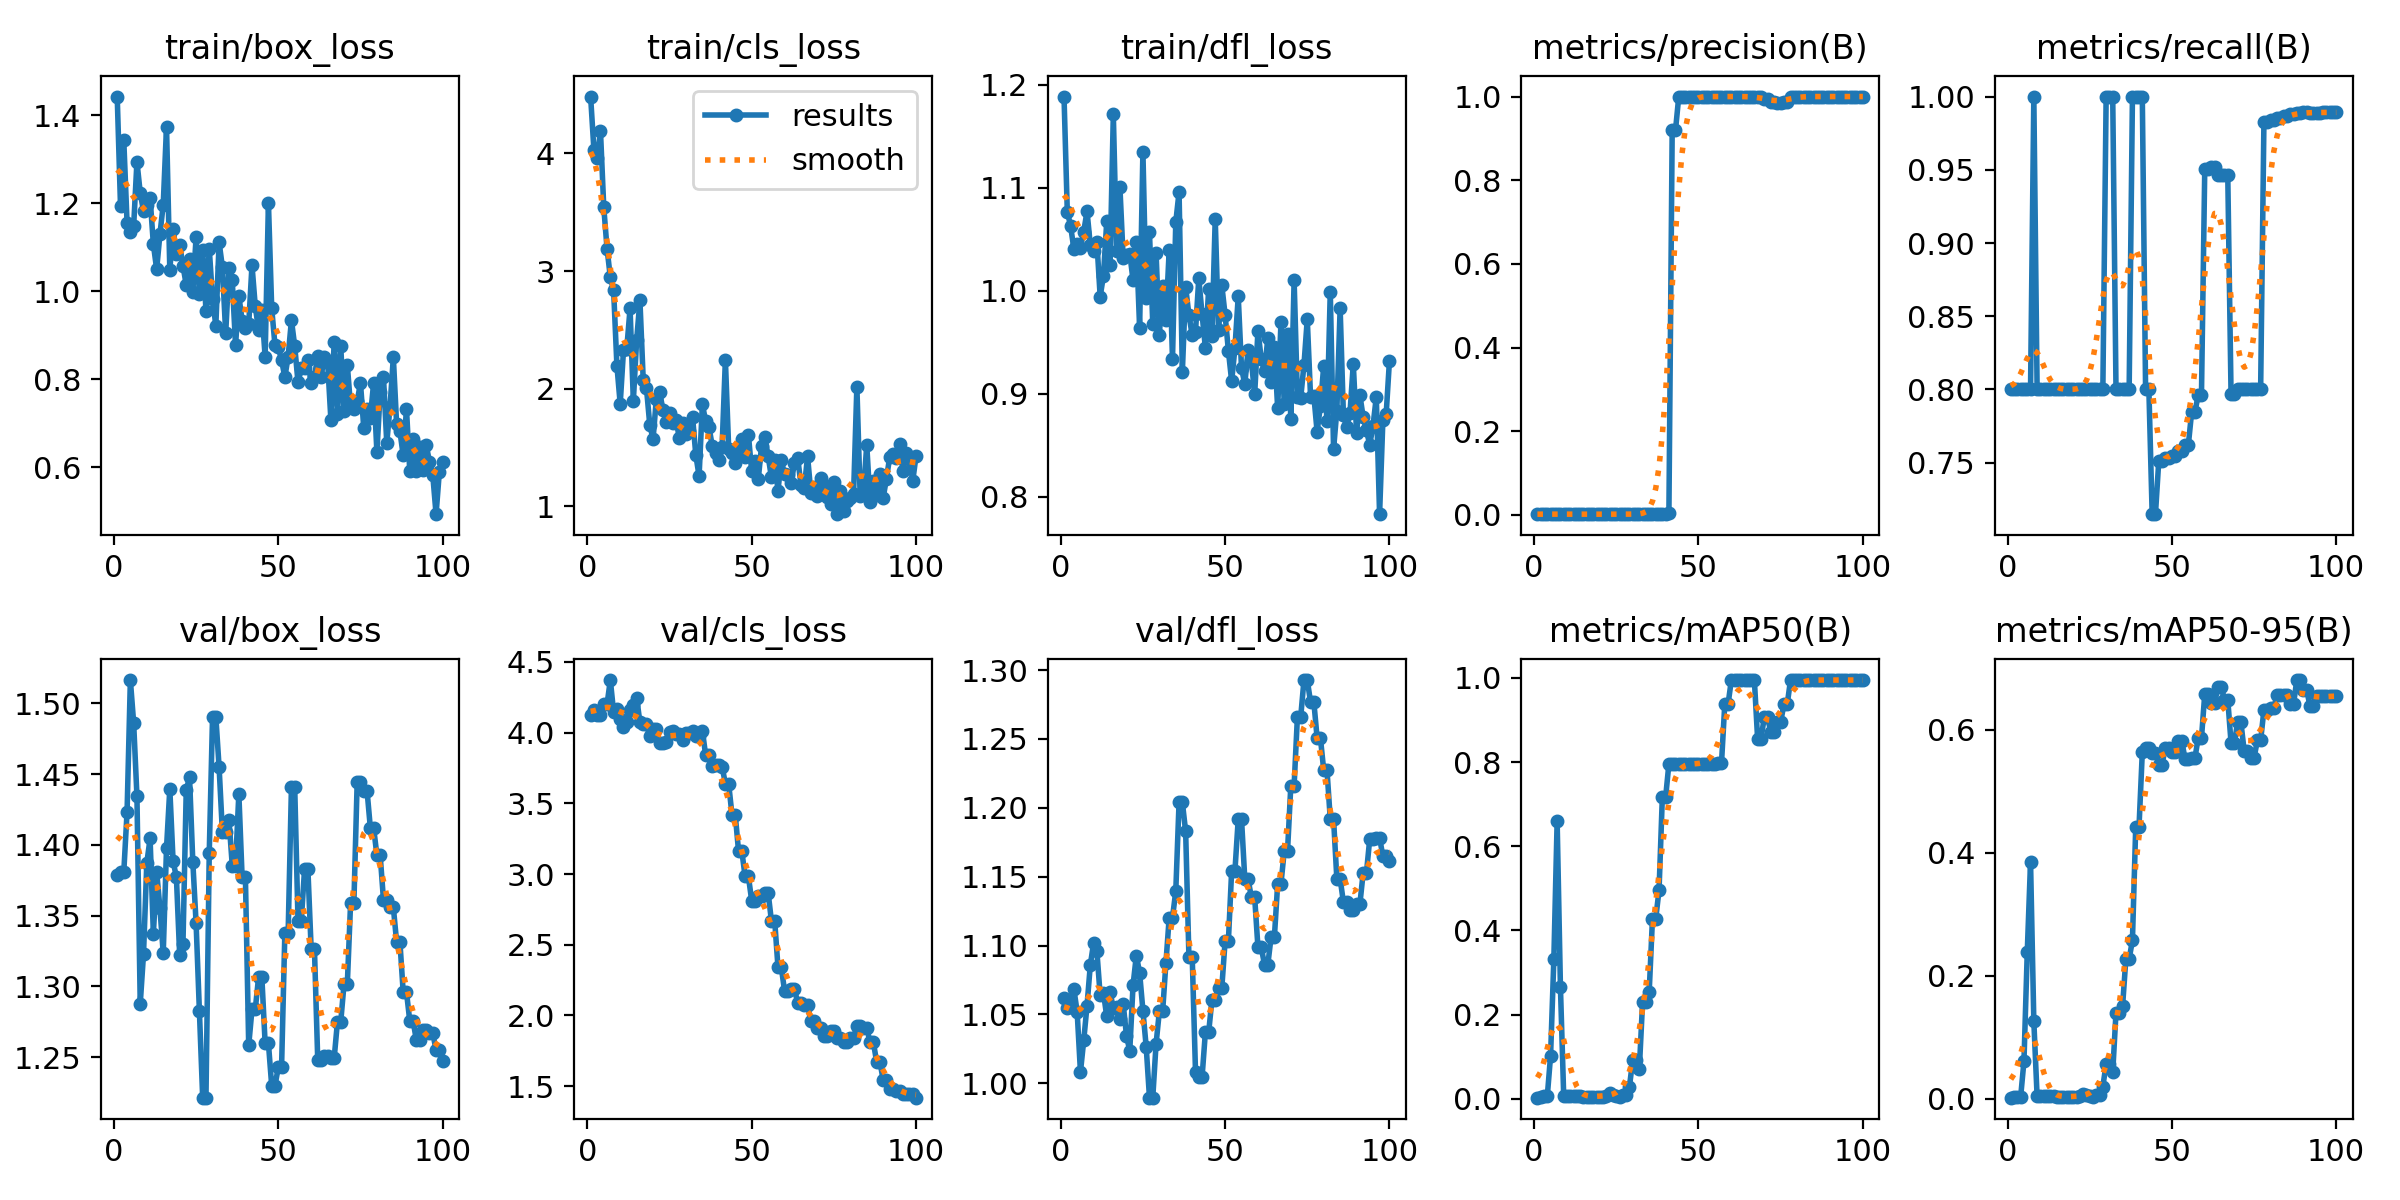

The data file committed next to this chart (first rows):
epoch, time, train/box_loss, train/cls_loss, train/dfl_loss, metrics/precision(B), metrics/recall(B), metrics/mAP50(B), metrics/mAP50-95(B), val/box_loss, val/cls_loss, val/dfl_loss, lr/pg0, lr/pg1, lr/pg2
1, 270, 1.442, 4.484, 1.189, 0.0019, 0.8, 0.00268, 0.00185, 1.379, 4.125, 1.062, 2e-05, 2e-05, 2e-05
2, 286.2, 1.194, 4.033, 1.077, 0.0019, 0.8, 0.00505, 0.0028, 1.381, 4.156, 1.054, 5.9406e-05, 5.9406e-05, 5.9406e-05
3, 302.2, 1.343, 3.964, 1.063, 0.0019, 0.8, 0.00557, 0.00325, 1.381, 4.127, 1.055, 9.802e-05, 9.802e-05, 9.802e-05
4, 317, 1.154, 4.191, 1.041, 0.0019, 0.8, 0.00584, 0.0036, 1.423, 4.127, 1.068, 0.0001358, 0.0001358, 0.0001358
5, 331.4, 1.134, 3.542, 1.046, 0.0019, 0.8, 0.102, 0.06125, 1.517, 4.2, 1.052, 0.0001729, 0.0001729, 0.0001729
6, 346.1, 1.148, 3.19, 1.042, 0.0019, 0.8, 0.3314, 0.2381, 1.486, 4.201, 1.008, 0.0002091, 0.0002091, 0.0002091
7, 359.9, 1.294, 2.946, 1.057, 0.0019, 0.8, 0.6595, 0.3853, 1.435, 4.372, 1.031, 0.0002446, 0.0002446, 0.0002446
8, 374, 1.224, 2.834, 1.077, 0.00238, 1, 0.2661, 0.1261, 1.288, 4.144, 1.056, 0.0002792, 0.0002792, 0.0002792
9, 387.8, 1.182, 2.195, 1.044, 0.0019, 0.8, 0.00623, 0.0039, 1.323, 4.165, 1.086, 0.0003131, 0.0003131, 0.0003131
10, 401.9, 1.195, 1.87, 1.038, 0.0019, 0.8, 0.00605, 0.0039, 1.387, 4.097, 1.102, 0.0003461, 0.0003461, 0.0003461
11, 417.9, 1.213, 2.324, 1.047, 0.0019, 0.8, 0.00616, 0.00416, 1.405, 4.037, 1.096, 0.0003784, 0.0003784, 0.0003784
12, 431.4, 1.107, 2.34, 0.9942, 0.0019, 0.8, 0.00613, 0.00444, 1.337, 4.074, 1.064, 0.0004099, 0.0004099, 0.0004099
13, 445.5, 1.05, 2.682, 1.015, 0.0019, 0.8, 0.00573, 0.00394, 1.381, 4.161, 1.066, 0.0004406, 0.0004406, 0.0004406
14, 460.6, 1.13, 1.896, 1.067, 0.0019, 0.8, 0.00571, 0.00393, 1.355, 4.193, 1.049, 0.0004705, 0.0004705, 0.0004705
15, 476, 1.197, 2.41, 1.024, 0.0019, 0.8, 0.00539, 0.00336, 1.323, 4.247, 1.066, 0.0004996, 0.0004996, 0.0004996
16, 490.9, 1.374, 2.749, 1.171, 0.0019, 0.8, 0.00522, 0.00319, 1.398, 4.072, 1.055, 0.0005279, 0.0005279, 0.0005279
17, 506.3, 1.048, 2.076, 1.038, 0.0019, 0.8, 0.00516, 0.00317, 1.44, 4.064, 1.056, 0.0005555, 0.0005555, 0.0005555
18, 523, 1.142, 2.001, 1.101, 0.0019, 0.8, 0.00505, 0.00302, 1.388, 4.061, 1.047, 0.0005822, 0.0005822, 0.0005822
19, 540.1, 1.085, 1.69, 1.032, 0.0019, 0.8, 0.00508, 0.00284, 1.377, 3.973, 1.058, 0.0006081, 0.0006081, 0.0006081
20, 558.3, 1.106, 1.57, 1.034, 0.0019, 0.8, 0.00509, 0.00309, 1.322, 4.028, 1.035, 0.0006333, 0.0006333, 0.0006333
21, 575.7, 1.058, 1.915, 1.036, 0.0019, 0.8, 0.00506, 0.00285, 1.33, 4.024, 1.024, 0.0006576, 0.0006576, 0.0006576
22, 590, 1.014, 1.967, 1.01, 0.0019, 0.8, 0.00679, 0.00401, 1.439, 3.924, 1.071, 0.0006812, 0.0006812, 0.0006812
23, 603.8, 1.073, 1.821, 1.047, 0.0019, 0.8, 0.01306, 0.00782, 1.448, 3.925, 1.093, 0.000704, 0.000704, 0.000704
24, 619.4, 0.9992, 1.712, 0.964, 0.0019, 0.8, 0.01013, 0.00655, 1.388, 3.93, 1.08, 0.000726, 0.000726, 0.000726
25, 634.6, 1.123, 1.795, 1.135, 0.0019, 0.8, 0.00656, 0.00454, 1.344, 4.002, 1.053, 0.0007472, 0.0007472, 0.0007472
26, 647.7, 0.9938, 1.711, 0.9932, 0.0019, 0.8, 0.00533, 0.00344, 1.283, 4.01, 1.026, 0.0007675, 0.0007675, 0.0007675
27, 661, 1.093, 1.732, 1.057, 0.0019, 0.8, 0.00787, 0.00561, 1.221, 3.99, 0.9896, 0.0007872, 0.0007872, 0.0007872
28, 674.5, 0.9558, 1.576, 0.9677, 0.0019, 0.8, 0.00787, 0.00561, 1.221, 3.99, 0.9896, 0.000806, 0.000806, 0.000806
29, 687.9, 1.096, 1.706, 1.037, 0.0019, 0.8, 0.02895, 0.01999, 1.395, 3.947, 1.028, 0.000824, 0.000824, 0.000824
30, 701.7, 0.982, 1.614, 0.9573, 0.00238, 1, 0.0926, 0.05665, 1.491, 3.999, 1.052, 0.0008412, 0.0008412, 0.0008412
31, 717, 0.9215, 1.636, 1.004, 0.00238, 1, 0.0926, 0.05665, 1.491, 3.999, 1.052, 0.0008577, 0.0008577, 0.0008577
32, 732.7, 1.111, 1.762, 0.9719, 0.00238, 1, 0.07017, 0.04295, 1.455, 4.011, 1.087, 0.0008733, 0.0008733, 0.0008733
33, 746.9, 1.054, 1.435, 1.04, 0.0019, 0.8, 0.2308, 0.1402, 1.409, 3.973, 1.12, 0.0008882, 0.0008882, 0.0008882
34, 760.7, 0.9041, 1.256, 0.9335, 0.0019, 0.8, 0.2308, 0.1402, 1.409, 3.973, 1.12, 0.0009022, 0.0009022, 0.0009022
35, 775.7, 1.052, 1.866, 1.067, 0.0019, 0.8, 0.2533, 0.1507, 1.418, 4.014, 1.139, 0.0009155, 0.0009155, 0.0009155
36, 790.8, 1.024, 1.722, 1.096, 0.0019, 0.8, 0.4282, 0.2275, 1.385, 3.84, 1.204, 0.000928, 0.000928, 0.000928
37, 804.9, 0.8772, 1.675, 0.921, 0.0019, 0.8, 0.4282, 0.2275, 1.385, 3.84, 1.204, 0.0009397, 0.0009397, 0.0009397
38, 819, 0.9896, 1.513, 1.004, 0.00238, 1, 0.496, 0.2579, 1.436, 3.763, 1.183, 0.0009505, 0.0009505, 0.0009505
39, 835.7, 0.9333, 1.455, 0.9764, 0.00238, 1, 0.7161, 0.4422, 1.377, 3.769, 1.092, 0.0009607, 0.0009607, 0.0009607
40, 853.7, 0.9162, 1.389, 0.9567, 0.00238, 1, 0.7161, 0.4422, 1.377, 3.769, 1.092, 0.00097, 0.00097, 0.00097
41, 871, 0.9247, 1.505, 0.9603, 0.00357, 1, 0.796, 0.5636, 1.258, 3.76, 1.009, 0.0009785, 0.0009785, 0.0009785
42, 886.3, 1.059, 2.245, 1.012, 0.9189, 0.8, 0.796, 0.57, 1.284, 3.638, 1.005, 0.0009862, 0.0009862, 0.0009862
43, 899.9, 0.9656, 1.49, 0.9772, 0.9189, 0.8, 0.796, 0.57, 1.284, 3.638, 1.005, 0.0009931, 0.0009931, 0.0009931
44, 913.6, 0.9121, 1.455, 0.9447, 1, 0.7148, 0.796, 0.5632, 1.306, 3.42, 1.037, 0.0009993, 0.0009993, 0.0009993
45, 929.2, 0.9566, 1.368, 1.002, 1, 0.7148, 0.796, 0.5632, 1.306, 3.42, 1.037, 0.001005, 0.001005, 0.001005
46, 945.1, 0.851, 1.485, 0.9558, 1, 0.7508, 0.796, 0.5437, 1.26, 3.163, 1.061, 0.001009, 0.001009, 0.001009
47, 959, 1.201, 1.575, 1.07, 1, 0.7508, 0.796, 0.5437, 1.26, 3.163, 1.061, 0.001013, 0.001013, 0.001013
48, 973, 0.9608, 1.418, 0.9616, 1, 0.7531, 0.796, 0.5703, 1.23, 2.983, 1.069, 0.001016, 0.001016, 0.001016
49, 986.6, 0.8766, 1.608, 1.005, 1, 0.7531, 0.796, 0.5703, 1.23, 2.983, 1.069, 0.001018, 0.001018, 0.001018
50, 1263, 0.8726, 1.295, 0.9767, 1, 0.7546, 0.796, 0.5637, 1.243, 2.813, 1.103, 0.00102, 0.00102, 0.00102
51, 1280, 0.843, 1.381, 0.9419, 1, 0.7546, 0.796, 0.5637, 1.243, 2.813, 1.103, 0.00101, 0.00101, 0.00101
52, 1294, 0.8046, 1.228, 0.9121, 1, 0.7577, 0.7961, 0.5819, 1.338, 2.845, 1.154, 0.0009902, 0.0009902, 0.0009902
53, 1309, 0.8514, 1.512, 0.9444, 1, 0.7577, 0.7961, 0.5819, 1.338, 2.845, 1.154, 0.0009704, 0.0009704, 0.0009704
54, 1327, 0.934, 1.585, 0.9944, 1, 0.762, 0.7961, 0.553, 1.441, 2.868, 1.192, 0.0009506, 0.0009506, 0.0009506
55, 1346, 0.8752, 1.426, 0.9248, 1, 0.762, 0.7961, 0.553, 1.441, 2.868, 1.192, 0.0009308, 0.0009308, 0.0009308
56, 1362, 0.7929, 1.246, 0.9093, 1, 0.7843, 0.7976, 0.5539, 1.346, 2.67, 1.148, 0.000911, 0.000911, 0.000911
57, 1380, 0.825, 1.388, 0.9427, 1, 0.7843, 0.7976, 0.5539, 1.346, 2.67, 1.148, 0.0008912, 0.0008912, 0.0008912
58, 1395, 0.8245, 1.132, 0.9318, 1, 0.7962, 0.9379, 0.5868, 1.383, 2.341, 1.135, 0.0008714, 0.0008714, 0.0008714
59, 1407, 0.8441, 1.392, 0.8993, 1, 0.7962, 0.9379, 0.5868, 1.383, 2.341, 1.135, 0.0008516, 0.0008516, 0.0008516
60, 1424, 0.7906, 1.269, 0.9611, 1, 0.9506, 0.995, 0.6583, 1.327, 2.175, 1.099, 0.0008318, 0.0008318, 0.0008318
... 40 more rows
